Dataset: Temps (GitHub, faizanraza0666/temp). Classes: emergency, non-emergency.

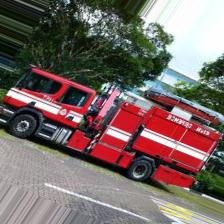
Label: emergency

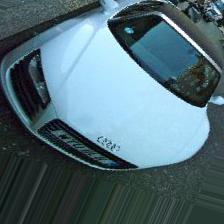
Label: non-emergency

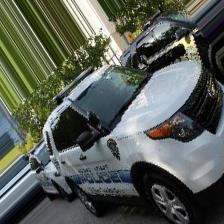
Label: emergency

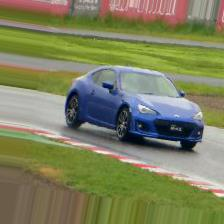
Label: non-emergency
